6-way image classification set "testgit" from GitHub (vmohana/testgit); label vocabulary: centred, hexagonal, noise, oblique, rectangular, square.

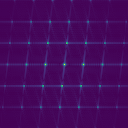
Label: centred

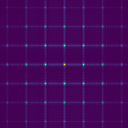
Label: square

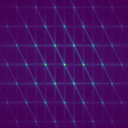
Label: hexagonal

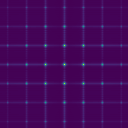
Label: rectangular

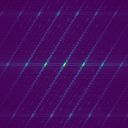
Label: oblique

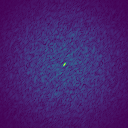
Label: noise
